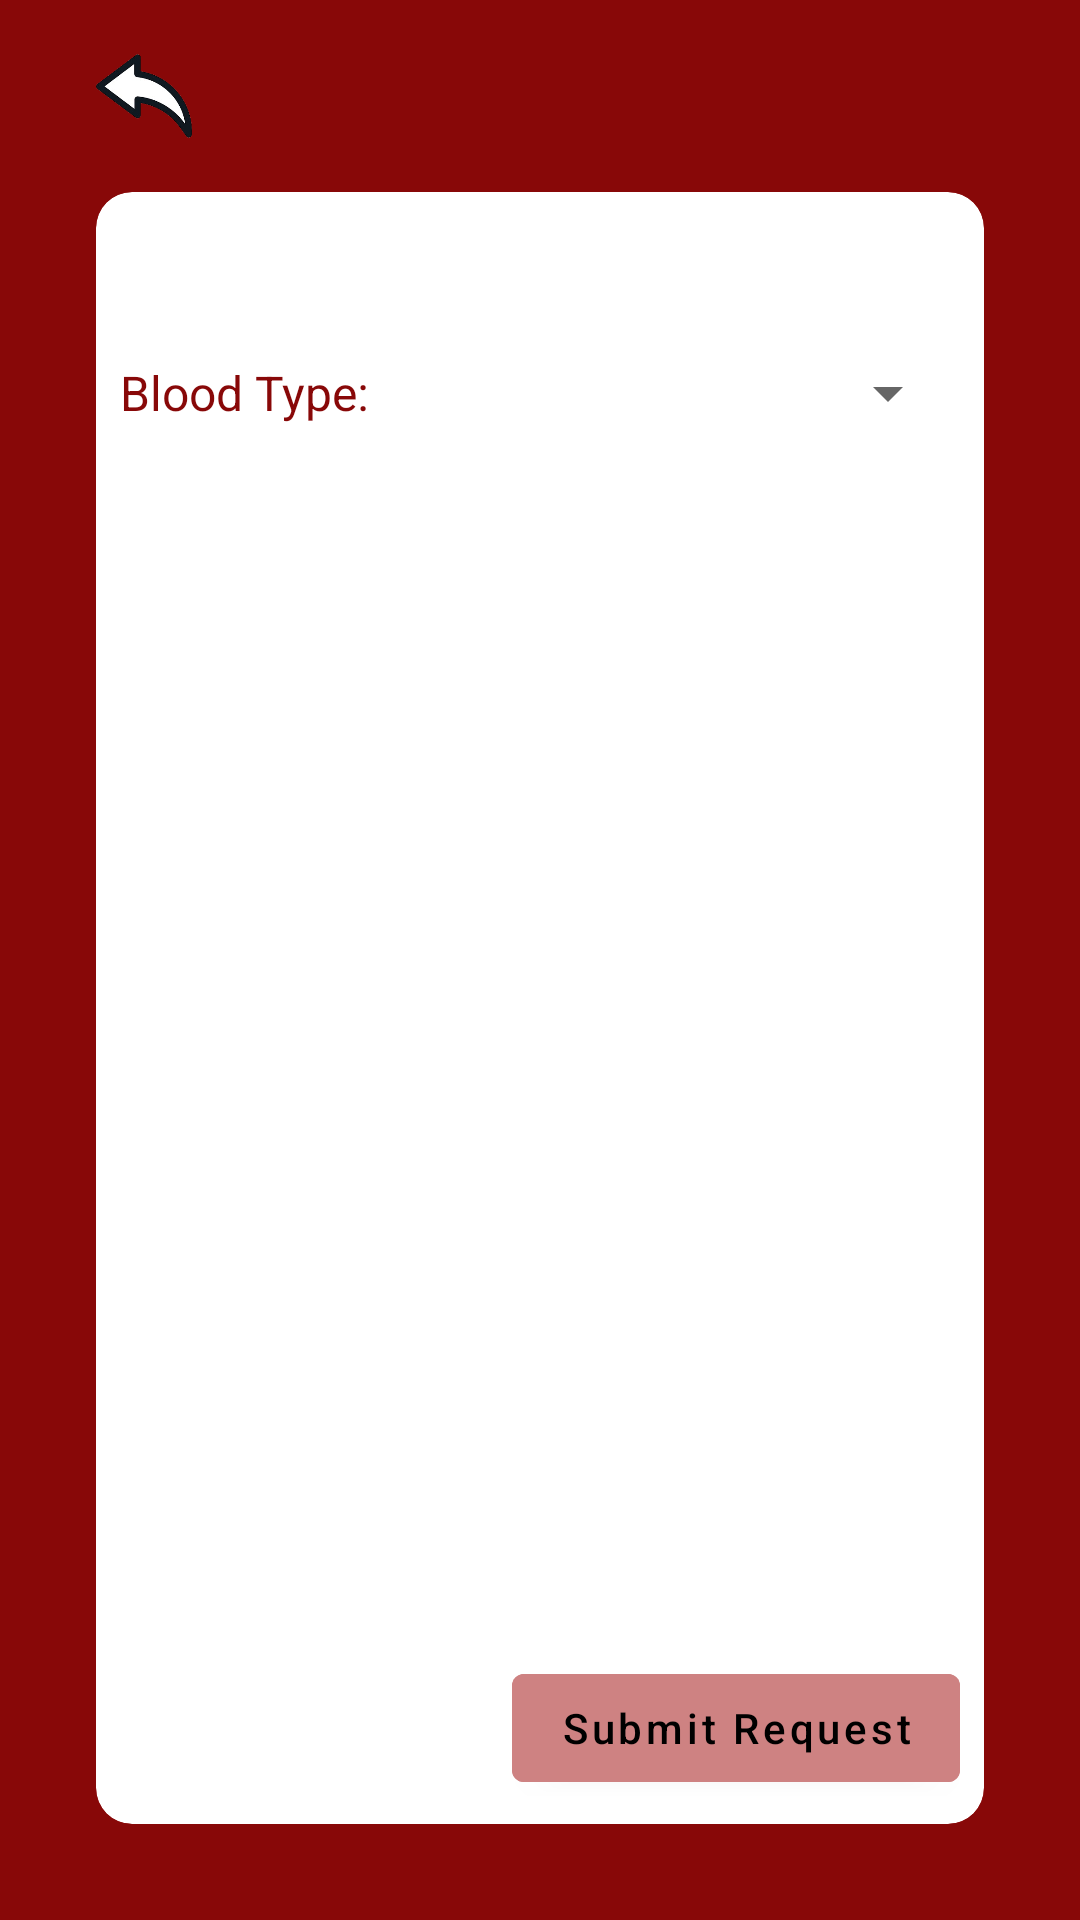

The Android layout XML behind this screen, and the referenced resources:
<!-- AndroidManifest.xml: application theme Theme.BloodPal -->
<!-- res/layout/activity_request_donation.xml -->
<?xml version="1.0" encoding="utf-8"?>
<androidx.constraintlayout.widget.ConstraintLayout xmlns:android="http://schemas.android.com/apk/res/android"
    xmlns:app="http://schemas.android.com/apk/res-auto"
    xmlns:tools="http://schemas.android.com/tools"
    android:layout_width="match_parent"
    android:layout_height="match_parent"
    tools:context=".hospital.RequestDonationActivity">

    <androidx.cardview.widget.CardView
        android:id="@+id/container_cv"
        style="@style/Container"
        android:layout_width="match_parent"
        android:layout_height="match_parent" />

    <ImageView
        android:id="@+id/back_btn"
        android:layout_width="32dp"
        android:layout_height="32dp"
        android:layout_marginStart="32dp"
        android:layout_marginTop="16dp"
        android:src="@drawable/back_btn"
        app:layout_constraintStart_toStartOf="parent"
        app:layout_constraintTop_toTopOf="parent" />

    <TextView
        android:id="@+id/blood_type_tv"
        style="@style/KeyTV"
        android:layout_width="wrap_content"
        android:layout_height="wrap_content"
        android:layout_marginStart="8dp"
        android:layout_marginTop="56dp"
        android:text="Blood Type:"
        app:layout_constraintStart_toStartOf="@id/container_cv"
        app:layout_constraintTop_toTopOf="@id/container_cv" />

    <Spinner
        android:id="@+id/blood_type_spinner"
        android:layout_width="0dp"
        android:layout_height="60dp"
        android:layout_marginEnd="8dp"
        app:layout_constraintBottom_toBottomOf="@id/blood_type_tv"
        app:layout_constraintEnd_toEndOf="@id/container_cv"
        app:layout_constraintStart_toEndOf="@id/blood_type_tv"
        app:layout_constraintTop_toTopOf="@id/blood_type_tv" />

    <com.google.android.material.button.MaterialButton
        android:id="@+id/submit_request_btn"
        style="@style/BtnStyle"
        android:layout_width="wrap_content"
        android:layout_height="wrap_content"
        android:text="Submit Request"
        app:layout_constraintBottom_toBottomOf="@id/container_cv"
        app:layout_constraintEnd_toEndOf="@id/container_cv" />

    <ProgressBar
        android:id="@+id/progress"
        android:layout_width="wrap_content"
        android:layout_height="wrap_content"
        android:visibility="invisible"
        app:layout_constraintBottom_toBottomOf="@id/submit_request_btn"
        app:layout_constraintEnd_toEndOf="@id/submit_request_btn"
        app:layout_constraintStart_toStartOf="@id/submit_request_btn"
        app:layout_constraintTop_toTopOf="@id/submit_request_btn" />

</androidx.constraintlayout.widget.ConstraintLayout>
<!-- resources referenced by this layout -->
<resources>
  <!-- drawable back_btn: png bitmap (drawable, 39018 bytes) -->
  <style name="BtnStyle">
          <item name="android:layout_margin">8dp</item>
          <item name="android:backgroundTint">@color/pink</item>
          <item name="android:textAllCaps">false</item>
          <item name="android:textColor">@color/black</item>
      </style>
  <style name="Container">
          <item name="android:layout_marginStart">32dp</item>
          <item name="android:layout_marginTop">64dp</item>
          <item name="android:layout_marginEnd">32dp</item>
          <item name="android:layout_marginBottom">32dp</item>
          <item name="cardCornerRadius">12dp</item>
          <item name="cardElevation">0dp</item>
      </style>
  <style name="KeyTV">
          <item name="android:layout_marginTop">16dp</item>
          <item name="android:textColor">@color/blood</item>
          <item name="android:textSize">16sp</item>
      </style>
  <style name="Theme.BloodPal" parent="Theme.MaterialComponents.DayNight.NoActionBar">
          
          <item name="colorPrimary">@color/purple_500</item>
          <item name="colorPrimaryVariant">@color/blood</item>
          <item name="colorOnPrimary">@color/white</item>
          
          <item name="colorSecondary">@color/teal_200</item>
          <item name="colorSecondaryVariant">@color/teal_700</item>
          <item name="colorOnSecondary">@color/black</item>
          
          <item name="android:statusBarColor" tools:targetApi="l">?attr/colorPrimaryVariant</item>
          
          <item name="android:windowBackground">@color/blood</item>
          <item name="android:popupMenuStyle">@style/PopupMenu</item>
      </style>
  <color name="pink">#CE8282</color>
  <color name="black">#FF000000</color>
  <color name="blood">#880808</color>
  <color name="purple_500">@color/blood</color>
  <color name="white">#FFFFFFFF</color>
  <color name="teal_200">@color/blood</color>
  <color name="teal_700">@color/blood</color>
  <style name="PopupMenu" parent="@android:style/Widget.PopupMenu">
          <item name="android:popupBackground">@color/pink</item>
      </style>
</resources>
